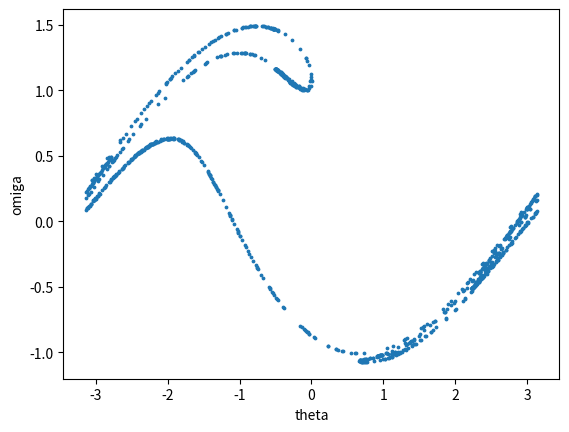

The matplotlib source for this figure:
import math
import matplotlib.pyplot as plt

FD=1.2
OD=2.0/3.0
q=0.5
dt=2*math.pi/(OD*1000)

t=0.25*math.pi/(OD)
om=0.0
th=0.0
theta=[]
omiga=[]

while t<10000:
    for i in range(1000):
        om=om+dt*(-math.sin(th)-q*om+FD*math.sin(OD*t))
        th=th+om*dt
        if th>math.pi:
            th=th-2*math.pi
        elif th<-math.pi:
            th=th+2*math.pi
        t=t+dt
    theta.append(th)
    omiga.append(om)

plt.scatter(theta,omiga,3)
plt.xlabel('theta')
plt.ylabel('omiga')
plt.show()